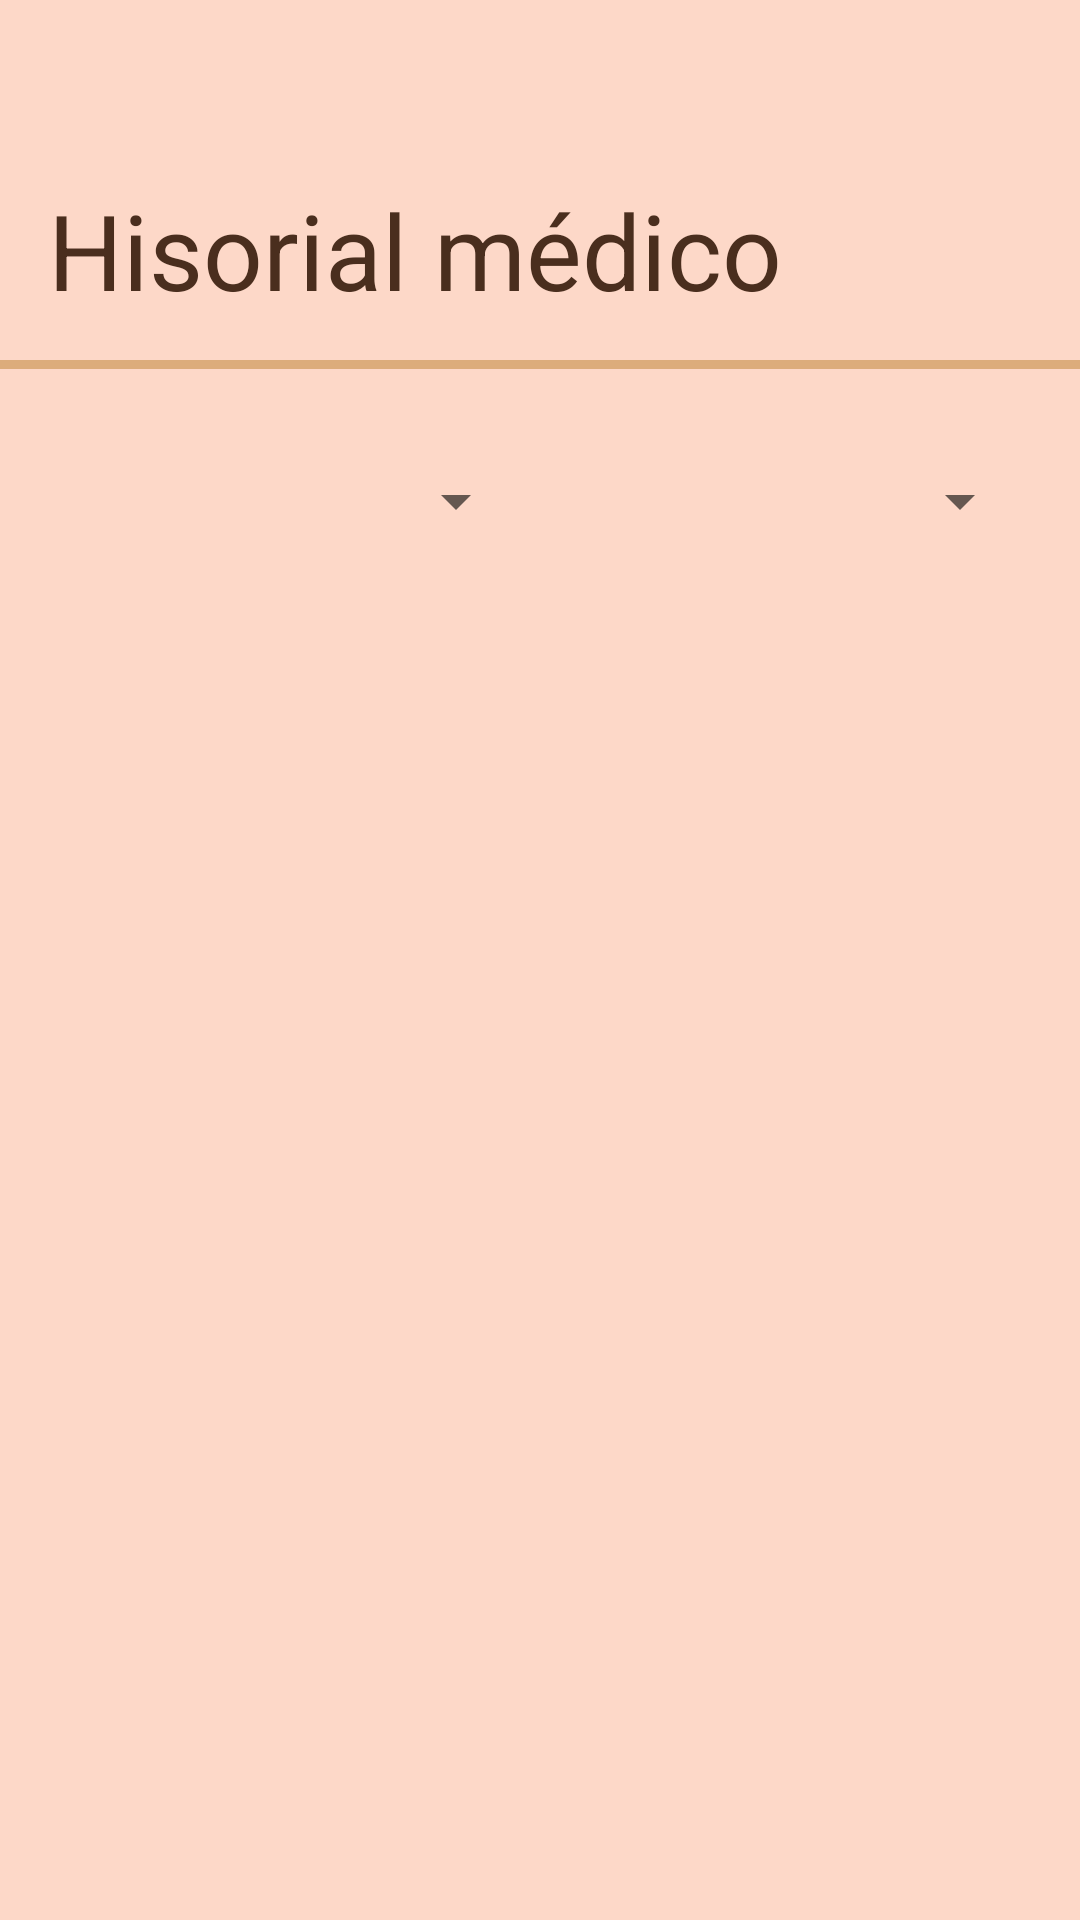

The Android layout XML behind this screen, and the referenced resources:
<!-- AndroidManifest.xml: application theme Theme.PatitasAlDia -->
<!-- res/layout/activity_historial_medico.xml -->
<androidx.constraintlayout.widget.ConstraintLayout xmlns:android="http://schemas.android.com/apk/res/android"
    xmlns:app="http://schemas.android.com/apk/res-auto"
    xmlns:tools="http://schemas.android.com/tools"
    android:id="@+id/main"
    android:layout_width="match_parent"
    android:layout_height="match_parent"
    android:background="@color/patitas_background"
    android:orientation="vertical"
    tools:context=".historialmedico.HistorialMedicoActivity">

    <TextView
        android:id="@+id/tvTituloHistorial"
        android:layout_width="wrap_content"
        android:layout_height="60dp"
        android:layout_marginHorizontal="16dp"
        android:layout_marginTop="60dp"
        android:text="@string/history"
        android:textColor="@color/patitas_text_color"
        android:textSize="35sp"
        app:layout_constraintStart_toStartOf="parent"
        app:layout_constraintTop_toTopOf="parent" />

    <View
        android:id="@+id/viewRayita"
        android:layout_width="wrap_content"
        android:layout_height="3dp"
        android:background="@color/patitas_beige"
        app:layout_constraintStart_toStartOf="parent"
        app:layout_constraintTop_toBottomOf="@+id/tvTituloHistorial" />

    <LinearLayout
        android:id="@+id/lyFiltros"
        android:layout_width="0dp"
        android:layout_height="wrap_content"
        android:layout_marginStart="16dp"
        android:layout_marginTop="24dp"
        android:layout_marginEnd="16dp"
        android:orientation="horizontal"
        app:layout_constraintEnd_toEndOf="parent"
        app:layout_constraintStart_toStartOf="parent"
        app:layout_constraintTop_toBottomOf="@id/viewRayita">

        <Spinner
            android:id="@+id/spFiltroMascota"
            android:layout_width="0dp"
            android:layout_height="40dp"
            android:layout_weight="1"
            android:spinnerMode="dropdown" />

        <Spinner
            android:id="@+id/spFiltroTipo"
            android:layout_width="0dp"
            android:layout_height="40dp"
            android:layout_marginStart="8dp"
            android:layout_weight="1"
            android:spinnerMode="dropdown" />

    </LinearLayout>

    <androidx.recyclerview.widget.RecyclerView
        android:id="@+id/rvHistorial"
        android:layout_width="match_parent"
        android:layout_height="450dp"
        android:layout_marginHorizontal="16dp"
        android:layout_marginTop="30sp"
        app:layout_constraintEnd_toEndOf="parent"
        app:layout_constraintStart_toStartOf="parent"
        app:layout_constraintTop_toBottomOf="@id/lyFiltros">

    </androidx.recyclerview.widget.RecyclerView>

</androidx.constraintlayout.widget.ConstraintLayout>
<!-- resources referenced by this layout -->
<resources>
  <color name="patitas_background">#fdd8c8</color>
  <color name="patitas_beige">#DCAC7B</color>
  <color name="patitas_text_color">#4A2E1E</color>
  <string name="history">Hisorial médico</string>
  <style name="Theme.PatitasAlDia" parent="Theme.MaterialComponents.DayNight.NoActionBar">
          
          <item name="colorPrimary">@color/purple_500</item>
          <item name="colorPrimaryVariant">@color/purple_700</item>
          <item name="colorOnPrimary">@color/white</item>
          
          <item name="colorSecondary">@color/patitas_beige</item>
          <item name="colorSecondaryVariant">@color/teal_700</item>
          <item name="colorOnSecondary">@color/black</item>
          
          <item name="android:statusBarColor">#FE9CB5</item>
          
      </style>
  <color name="purple_500">#FF6200EE</color>
  <color name="purple_700">#FF3700B3</color>
  <color name="white">#FFFFFFFF</color>
  <color name="teal_700">#FF018786</color>
  <color name="black">#FF000000</color>
</resources>
